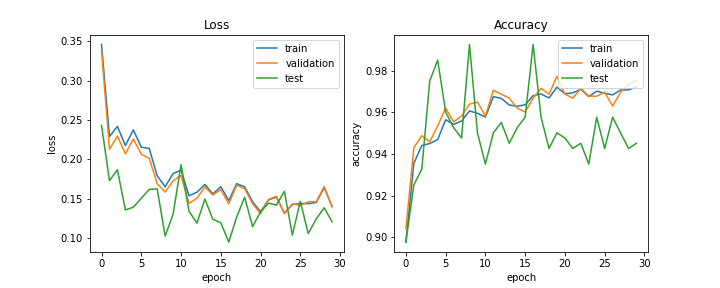

Values plotted in this chart, from the file beside it:
train_acc, train_loss, val_acc, val_loss, test_acc, test_loss, lr
0.8977, 0.3462, 0.9041, 0.3383, 0.8978, 0.2433, 0.0005
0.9355, 0.229, 0.943, 0.2129, 0.9252, 0.1729, 0.0005
0.9441, 0.2419, 0.9487, 0.2296, 0.9327, 0.1868, 0.0005
0.945, 0.2176, 0.9459, 0.207, 0.9751, 0.1356, 0.0005
0.9469, 0.2375, 0.9535, 0.2259, 0.985, 0.1392, 0.0005
0.9564, 0.2155, 0.962, 0.2065, 0.9601, 0.1504, 0.0005
0.9542, 0.214, 0.9554, 0.2014, 0.9526, 0.1617, 0.00025
0.9558, 0.1789, 0.9582, 0.169, 0.9476, 0.1625, 0.00025
0.9606, 0.1651, 0.9639, 0.1584, 0.9925, 0.1025, 0.00025
0.9595, 0.1819, 0.9649, 0.1725, 0.9501, 0.1299, 0.00025
0.9577, 0.1865, 0.9582, 0.1795, 0.9352, 0.1931, 0.00025
0.9675, 0.1537, 0.9706, 0.1438, 0.9501, 0.134, 0.00025
0.9666, 0.1582, 0.9687, 0.1506, 0.9551, 0.1189, 0.000125
0.9635, 0.1681, 0.9668, 0.1648, 0.9451, 0.1495, 0.000125
0.9628, 0.156, 0.962, 0.1546, 0.9526, 0.1238, 0.000125
0.9636, 0.1652, 0.9601, 0.1616, 0.9576, 0.1193, 0.000125
0.9679, 0.1474, 0.9668, 0.1434, 0.9925, 0.0947, 0.000125
0.9688, 0.1691, 0.9715, 0.167, 0.9576, 0.1267, 0.000125
0.9669, 0.165, 0.9687, 0.1627, 0.9426, 0.1518, 6.25e-05
0.972, 0.146, 0.9772, 0.1435, 0.9501, 0.1145, 6.25e-05
0.9689, 0.1333, 0.9687, 0.131, 0.9476, 0.1332, 6.25e-05
0.9693, 0.1484, 0.9668, 0.149, 0.9426, 0.1443, 6.25e-05
0.9711, 0.1519, 0.9715, 0.153, 0.9451, 0.1418, 6.25e-05
0.9675, 0.1318, 0.9677, 0.1307, 0.9352, 0.1594, 6.25e-05
0.9701, 0.1425, 0.9677, 0.1434, 0.9576, 0.1036, 5e-05
0.9691, 0.1439, 0.9696, 0.1412, 0.9426, 0.1467, 5e-05
0.9683, 0.1437, 0.963, 0.1459, 0.9576, 0.1056, 5e-05
0.9707, 0.1451, 0.9696, 0.1461, 0.9501, 0.1241, 5e-05
0.9708, 0.1639, 0.9734, 0.1654, 0.9426, 0.1385, 5e-05
0.9721, 0.1401, 0.9753, 0.1395, 0.9451, 0.1206, 5e-05
